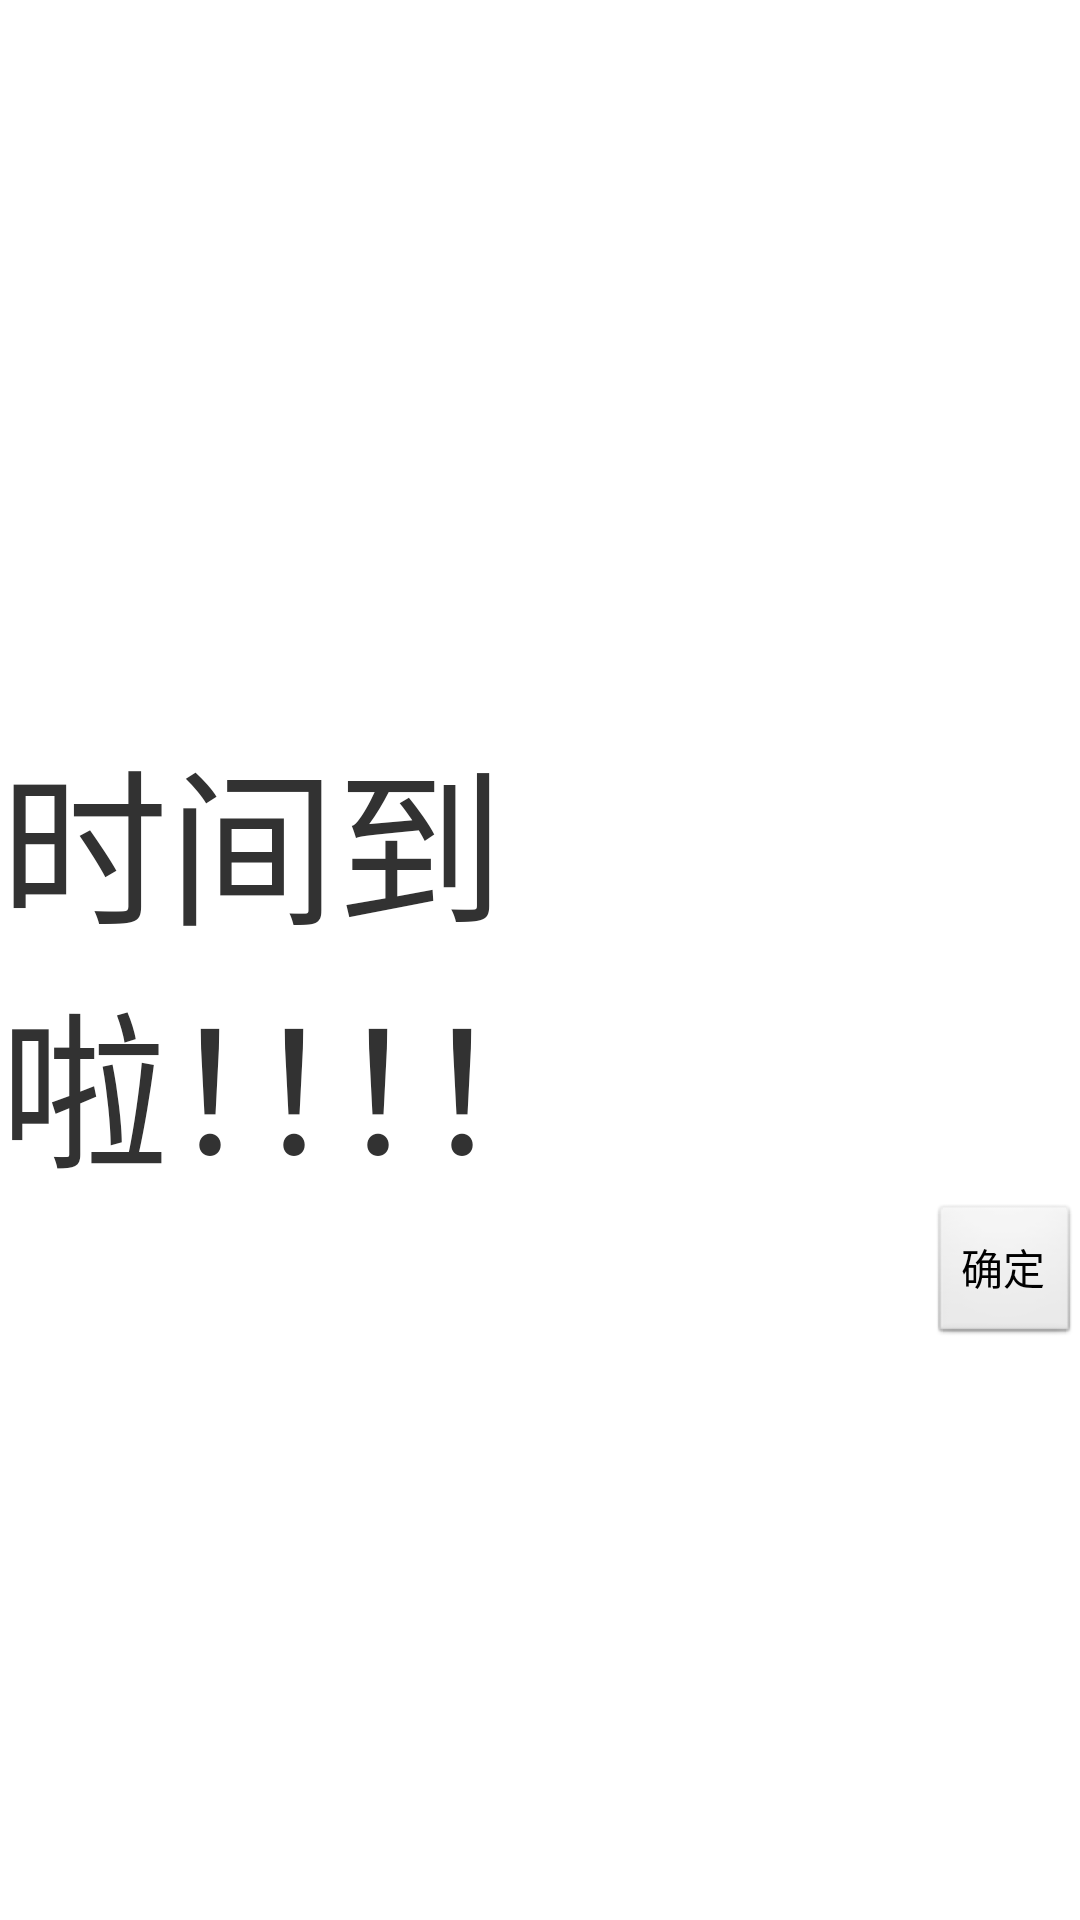

Reconstruct the res/layout file that produces this screen, plus the resources it refers to.
<!-- AndroidManifest.xml: application theme AppTheme -->
<!-- res/layout/alarm_response.xml -->
<?xml version="1.0" encoding="utf-8"?>
<RelativeLayout xmlns:android="http://schemas.android.com/apk/res/android"
    android:layout_width="match_parent"
    android:layout_height="match_parent">
    
	
    <TextView
        android:id="@+id/info" 
        android:layout_width="wrap_content"
        android:layout_height="wrap_content"
        android:layout_centerVertical="true"
        android:text="时间到啦！！！！"
        android:textSize="56dp"/>
    
    <Button
        android:id="@+id/confirm"
        android:layout_width="wrap_content"
        android:layout_height="wrap_content"
        android:layout_below="@id/info"
        android:layout_alignParentRight="true"
        android:text="确定">
    </Button>
</RelativeLayout>
<!-- resources referenced by this layout -->
<resources>
  <style name="AppTheme" parent="AppBaseTheme">
          
      </style>
  <style name="AppBaseTheme" parent="android:Theme.Light">
          
      </style>
</resources>
